Photos from the image-classification dataset "datasets" in the GitHub repository Bangsenjata/AI-Detect-FruitVegetable. Its 11 classes are: Brokoli, Terong, Wortel, anggur, apel, brokoli, jeruk, manggis, pisang, terong, wortel.

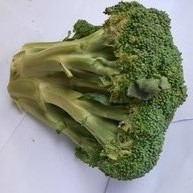
Label: Brokoli

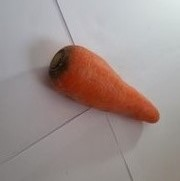
Label: wortel

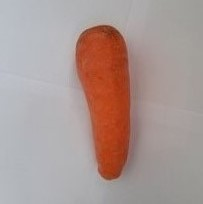
Label: Wortel

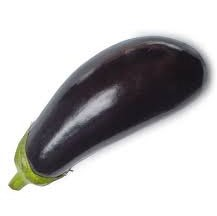
Label: Terong

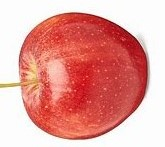
Label: apel

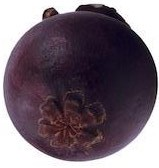
Label: manggis
